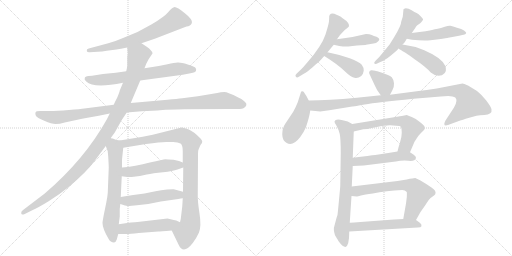
t = 0.00 s
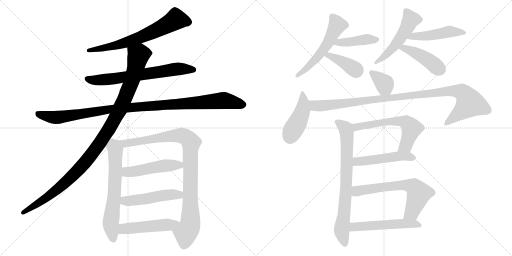
t = 3.49 s
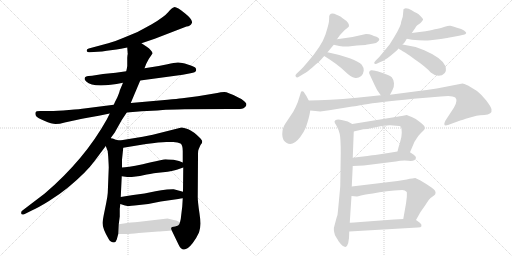
t = 6.98 s
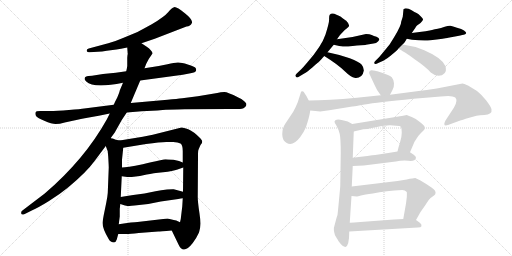
t = 10.48 s
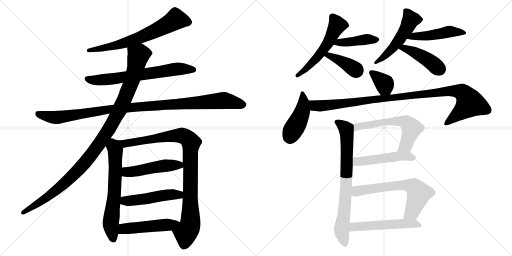
t = 13.97 s
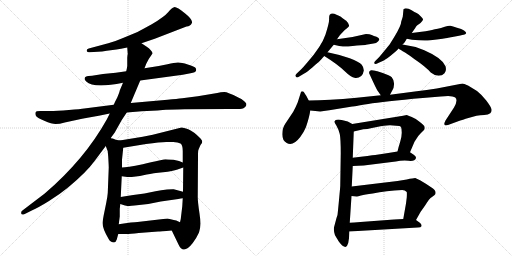
t = 17.46 s

The animated SVG that drew these frames (rendered in a browser with its animation timeline set to each time). Animation: 23 CSS @keyframes rules; one cycle of 17.46 s.

<svg version="1.1" viewBox="0 0 2048 1024" xmlns="http://www.w3.org/2000/svg">
  <g stroke="lightgray" stroke-dasharray="1,1" stroke-width="1" transform="scale(4, 4)">
    <line x1="0" y1="0" x2="256" y2="256"></line>
    <line x1="256" y1="0" x2="0" y2="256"></line>
    <line x1="128" y1="0" x2="128" y2="256"></line>
    <line x1="0" y1="128" x2="256" y2="128"></line>
    <line x1="256" y1="0" x2="512" y2="256"></line>
    <line x1="512" y1="0" x2="256" y2="256"></line>
    <line x1="384" y1="0" x2="384" y2="256"></line>
    <line x1="256" y1="128" x2="512" y2="128"></line>
  </g>
<g transform="scale(1, -1) translate(0, -850)">
   <style type="text/css">
    @keyframes keyframes0 {
      from {
       stroke: black;
       stroke-dashoffset: 679;
       stroke-width: 128;
       }
       69% {
       animation-timing-function: step-end;
       stroke: black;
       stroke-dashoffset: 0;
       stroke-width: 128;
       }
       to {
       stroke: black;
       stroke-width: 1024;
       }
       }
       #make-me-a-hanzi-animation-0 {
         animation: keyframes0 0.802572s both;
         animation-delay: 0.000000s;
         animation-timing-function: linear;
       }
    @keyframes keyframes1 {
      from {
       stroke: black;
       stroke-dashoffset: 686;
       stroke-width: 128;
       }
       69% {
       animation-timing-function: step-end;
       stroke: black;
       stroke-dashoffset: 0;
       stroke-width: 128;
       }
       to {
       stroke: black;
       stroke-width: 1024;
       }
       }
       #make-me-a-hanzi-animation-1 {
         animation: keyframes1 0.808268s both;
         animation-delay: 0.802572s;
         animation-timing-function: linear;
       }
    @keyframes keyframes2 {
      from {
       stroke: black;
       stroke-dashoffset: 1085;
       stroke-width: 128;
       }
       78% {
       animation-timing-function: step-end;
       stroke: black;
       stroke-dashoffset: 0;
       stroke-width: 128;
       }
       to {
       stroke: black;
       stroke-width: 1024;
       }
       }
       #make-me-a-hanzi-animation-2 {
         animation: keyframes2 1.132975s both;
         animation-delay: 1.610840s;
         animation-timing-function: linear;
       }
    @keyframes keyframes3 {
      from {
       stroke: black;
       stroke-dashoffset: 1103;
       stroke-width: 128;
       }
       78% {
       animation-timing-function: step-end;
       stroke: black;
       stroke-dashoffset: 0;
       stroke-width: 128;
       }
       to {
       stroke: black;
       stroke-width: 1024;
       }
       }
       #make-me-a-hanzi-animation-3 {
         animation: keyframes3 1.147624s both;
         animation-delay: 2.743815s;
         animation-timing-function: linear;
       }
    @keyframes keyframes4 {
      from {
       stroke: black;
       stroke-dashoffset: 657;
       stroke-width: 128;
       }
       68% {
       animation-timing-function: step-end;
       stroke: black;
       stroke-dashoffset: 0;
       stroke-width: 128;
       }
       to {
       stroke: black;
       stroke-width: 1024;
       }
       }
       #make-me-a-hanzi-animation-4 {
         animation: keyframes4 0.784668s both;
         animation-delay: 3.891439s;
         animation-timing-function: linear;
       }
    @keyframes keyframes5 {
      from {
       stroke: black;
       stroke-dashoffset: 959;
       stroke-width: 128;
       }
       76% {
       animation-timing-function: step-end;
       stroke: black;
       stroke-dashoffset: 0;
       stroke-width: 128;
       }
       to {
       stroke: black;
       stroke-width: 1024;
       }
       }
       #make-me-a-hanzi-animation-5 {
         animation: keyframes5 1.030436s both;
         animation-delay: 4.676107s;
         animation-timing-function: linear;
       }
    @keyframes keyframes6 {
      from {
       stroke: black;
       stroke-dashoffset: 497;
       stroke-width: 128;
       }
       62% {
       animation-timing-function: step-end;
       stroke: black;
       stroke-dashoffset: 0;
       stroke-width: 128;
       }
       to {
       stroke: black;
       stroke-width: 1024;
       }
       }
       #make-me-a-hanzi-animation-6 {
         animation: keyframes6 0.654460s both;
         animation-delay: 5.706543s;
         animation-timing-function: linear;
       }
    @keyframes keyframes7 {
      from {
       stroke: black;
       stroke-dashoffset: 498;
       stroke-width: 128;
       }
       62% {
       animation-timing-function: step-end;
       stroke: black;
       stroke-dashoffset: 0;
       stroke-width: 128;
       }
       to {
       stroke: black;
       stroke-width: 1024;
       }
       }
       #make-me-a-hanzi-animation-7 {
         animation: keyframes7 0.655273s both;
         animation-delay: 6.361003s;
         animation-timing-function: linear;
       }
    @keyframes keyframes8 {
      from {
       stroke: black;
       stroke-dashoffset: 498;
       stroke-width: 128;
       }
       62% {
       animation-timing-function: step-end;
       stroke: black;
       stroke-dashoffset: 0;
       stroke-width: 128;
       }
       to {
       stroke: black;
       stroke-width: 1024;
       }
       }
       #make-me-a-hanzi-animation-8 {
         animation: keyframes8 0.655273s both;
         animation-delay: 7.016276s;
         animation-timing-function: linear;
       }
    @keyframes keyframes9 {
      from {
       stroke: black;
       stroke-dashoffset: 556;
       stroke-width: 128;
       }
       64% {
       animation-timing-function: step-end;
       stroke: black;
       stroke-dashoffset: 0;
       stroke-width: 128;
       }
       to {
       stroke: black;
       stroke-width: 1024;
       }
       }
       #make-me-a-hanzi-animation-9 {
         animation: keyframes9 0.702474s both;
         animation-delay: 7.671549s;
         animation-timing-function: linear;
       }
    @keyframes keyframes10 {
      from {
       stroke: black;
       stroke-dashoffset: 422;
       stroke-width: 128;
       }
       58% {
       animation-timing-function: step-end;
       stroke: black;
       stroke-dashoffset: 0;
       stroke-width: 128;
       }
       to {
       stroke: black;
       stroke-width: 1024;
       }
       }
       #make-me-a-hanzi-animation-10 {
         animation: keyframes10 0.593424s both;
         animation-delay: 8.374023s;
         animation-timing-function: linear;
       }
    @keyframes keyframes11 {
      from {
       stroke: black;
       stroke-dashoffset: 395;
       stroke-width: 128;
       }
       56% {
       animation-timing-function: step-end;
       stroke: black;
       stroke-dashoffset: 0;
       stroke-width: 128;
       }
       to {
       stroke: black;
       stroke-width: 1024;
       }
       }
       #make-me-a-hanzi-animation-11 {
         animation: keyframes11 0.571452s both;
         animation-delay: 8.967448s;
         animation-timing-function: linear;
       }
    @keyframes keyframes12 {
      from {
       stroke: black;
       stroke-dashoffset: 516;
       stroke-width: 128;
       }
       63% {
       animation-timing-function: step-end;
       stroke: black;
       stroke-dashoffset: 0;
       stroke-width: 128;
       }
       to {
       stroke: black;
       stroke-width: 1024;
       }
       }
       #make-me-a-hanzi-animation-12 {
         animation: keyframes12 0.669922s both;
         animation-delay: 9.538900s;
         animation-timing-function: linear;
       }
    @keyframes keyframes13 {
      from {
       stroke: black;
       stroke-dashoffset: 482;
       stroke-width: 128;
       }
       61% {
       animation-timing-function: step-end;
       stroke: black;
       stroke-dashoffset: 0;
       stroke-width: 128;
       }
       to {
       stroke: black;
       stroke-width: 1024;
       }
       }
       #make-me-a-hanzi-animation-13 {
         animation: keyframes13 0.642253s both;
         animation-delay: 10.208822s;
         animation-timing-function: linear;
       }
    @keyframes keyframes14 {
      from {
       stroke: black;
       stroke-dashoffset: 440;
       stroke-width: 128;
       }
       59% {
       animation-timing-function: step-end;
       stroke: black;
       stroke-dashoffset: 0;
       stroke-width: 128;
       }
       to {
       stroke: black;
       stroke-width: 1024;
       }
       }
       #make-me-a-hanzi-animation-14 {
         animation: keyframes14 0.608073s both;
         animation-delay: 10.851074s;
         animation-timing-function: linear;
       }
    @keyframes keyframes15 {
      from {
       stroke: black;
       stroke-dashoffset: 361;
       stroke-width: 128;
       }
       54% {
       animation-timing-function: step-end;
       stroke: black;
       stroke-dashoffset: 0;
       stroke-width: 128;
       }
       to {
       stroke: black;
       stroke-width: 1024;
       }
       }
       #make-me-a-hanzi-animation-15 {
         animation: keyframes15 0.543783s both;
         animation-delay: 11.459147s;
         animation-timing-function: linear;
       }
    @keyframes keyframes16 {
      from {
       stroke: black;
       stroke-dashoffset: 443;
       stroke-width: 128;
       }
       59% {
       animation-timing-function: step-end;
       stroke: black;
       stroke-dashoffset: 0;
       stroke-width: 128;
       }
       to {
       stroke: black;
       stroke-width: 1024;
       }
       }
       #make-me-a-hanzi-animation-16 {
         animation: keyframes16 0.610514s both;
         animation-delay: 12.002930s;
         animation-timing-function: linear;
       }
    @keyframes keyframes17 {
      from {
       stroke: black;
       stroke-dashoffset: 1050;
       stroke-width: 128;
       }
       77% {
       animation-timing-function: step-end;
       stroke: black;
       stroke-dashoffset: 0;
       stroke-width: 128;
       }
       to {
       stroke: black;
       stroke-width: 1024;
       }
       }
       #make-me-a-hanzi-animation-17 {
         animation: keyframes17 1.104492s both;
         animation-delay: 12.613444s;
         animation-timing-function: linear;
       }
    @keyframes keyframes18 {
      from {
       stroke: black;
       stroke-dashoffset: 768;
       stroke-width: 128;
       }
       71% {
       animation-timing-function: step-end;
       stroke: black;
       stroke-dashoffset: 0;
       stroke-width: 128;
       }
       to {
       stroke: black;
       stroke-width: 1024;
       }
       }
       #make-me-a-hanzi-animation-18 {
         animation: keyframes18 0.875000s both;
         animation-delay: 13.717936s;
         animation-timing-function: linear;
       }
    @keyframes keyframes19 {
      from {
       stroke: black;
       stroke-dashoffset: 605;
       stroke-width: 128;
       }
       66% {
       animation-timing-function: step-end;
       stroke: black;
       stroke-dashoffset: 0;
       stroke-width: 128;
       }
       to {
       stroke: black;
       stroke-width: 1024;
       }
       }
       #make-me-a-hanzi-animation-19 {
         animation: keyframes19 0.742350s both;
         animation-delay: 14.592936s;
         animation-timing-function: linear;
       }
    @keyframes keyframes20 {
      from {
       stroke: black;
       stroke-dashoffset: 498;
       stroke-width: 128;
       }
       62% {
       animation-timing-function: step-end;
       stroke: black;
       stroke-dashoffset: 0;
       stroke-width: 128;
       }
       to {
       stroke: black;
       stroke-width: 1024;
       }
       }
       #make-me-a-hanzi-animation-20 {
         animation: keyframes20 0.655273s both;
         animation-delay: 15.335286s;
         animation-timing-function: linear;
       }
    @keyframes keyframes21 {
      from {
       stroke: black;
       stroke-dashoffset: 654;
       stroke-width: 128;
       }
       68% {
       animation-timing-function: step-end;
       stroke: black;
       stroke-dashoffset: 0;
       stroke-width: 128;
       }
       to {
       stroke: black;
       stroke-width: 1024;
       }
       }
       #make-me-a-hanzi-animation-21 {
         animation: keyframes21 0.782227s both;
         animation-delay: 15.990560s;
         animation-timing-function: linear;
       }
    @keyframes keyframes22 {
      from {
       stroke: black;
       stroke-dashoffset: 536;
       stroke-width: 128;
       }
       64% {
       animation-timing-function: step-end;
       stroke: black;
       stroke-dashoffset: 0;
       stroke-width: 128;
       }
       to {
       stroke: black;
       stroke-width: 1024;
       }
       }
       #make-me-a-hanzi-animation-22 {
         animation: keyframes22 0.686198s both;
         animation-delay: 16.772786s;
         animation-timing-function: linear;
       }
</style>
<path d="M 566 677 L 619 695 L 746 744 Q 762 745 767.5 758 Q 773 771 739.5 797.5 Q 706 824 696.5 821.5 Q 687 819 672.5 801.5 Q 658 784 607 753 Q 565 730 550 722 L 492 698 Q 465 686 433 677 L 355 656 Q 346 655 347 646 Q 349 640 359 641 L 391 643 Q 408 643 427 647 L 466 652 Q 469 652 484 655 L 509 660 L 566 677 Z" fill="lightgray"></path> 
<path d="M 561 528 L 731 551 L 762 557 Q 783 561 784 567 Q 786 572 782.5 578 Q 779 584 751 592.5 Q 723 601 710.5 600 Q 698 599 670 593 L 635 586 L 578 577 L 505 565 L 463 559 L 412 554 L 368 547 L 354 546 Q 340 544 339 538 Q 336 532 345 524 Q 374 495 492 519 L 561 528 Z" fill="lightgray"></path> 
<path d="M 507 400 L 567 405 Q 588 406 609 407 Q 630 408 650.5 410 Q 671 412 739 413 L 916 414 L 949 414 Q 972 414 978 420 Q 983 423 985.5 430 Q 988 437 977 445 Q 966 456 953 460 Q 911 482 897 482 Q 883 482 869 478 L 791 465 L 729 457 Q 709 455 670 451 L 523 438 L 455 431 L 337 416 Q 324 414 275.5 410 Q 227 406 198 406 L 161 406 Q 144 406 142 400.5 Q 140 395 143.5 387.5 Q 147 380 177 367 Q 207 354 222.5 354 Q 238 354 259 360 L 305 370 Q 329 376 350 379 L 395 387 L 439 396 L 507 400 Z" fill="lightgray"></path> 
<path d="M 443 298 L 459 320 L 487 370 L 507 400 L 523 438 L 561 528 L 578 577 L 585 595 L 595 614 L 610 636 Q 611 641 603 649 Q 598 657 587 663 L 566 677 C 541 694 507 690 509 660 L 511 633 L 510 630 L 509 619 L 509 586 L 507 574 Q 505 566 505 565 L 492 519 L 479 488 Q 479 484 469 460 Q 456 435 455 431 L 439 396 L 427 372 Q 338 212 179 76 L 91 9 Q 83 4 85 -4 Q 86 -11 99 -6 L 131 10 Q 154 20 196 46 Q 238 72 272 100 Q 345 160 379 207 L 423 266 L 443 298 Z" fill="lightgray"></path> 
<path d="M 431 242 L 432 234 L 433 222 Q 435 186 435 180 L 431 78 Q 430 64 425 39 L 415 -10 Q 410 -37 410 -42 Q 410 -64 434 -105 Q 442 -120 456 -120 Q 464 -118 467 -108 L 473 -86 L 475 -47 L 479 -16 L 479 15 L 480 22 L 481 34 L 483 62 L 487 145 L 488 180 L 488 210 Q 488 212 493 259 C 496 285 496 285 479 288 L 463 291 L 451 296 Q 447 296 443 298 C 414 307 412 294 423 266 L 431 245 Q 431 244 431 242 Z" fill="lightgray"></path> 
<path d="M 687 -72 L 714 -128 Q 733 -171 771 -122 Q 785 -104 796 -80 Q 806 -55 798 -4 Q 790 48 791 69 L 792 222 L 792 236 Q 792 250 795 254 L 802 270 Q 809 278 809 283 Q 809 288 802 296 Q 775 324 753 333 Q 730 341 726 340 L 611 311 L 571 303 L 479 288 C 449 283 463 254 493 259 L 584 274 Q 640 282 665 282 L 693 282 Q 712 282 722 276 Q 731 270 731 246 L 731 200 L 733 180 L 732 83 L 731 57 L 729 24 L 725 -9 Q 724 -24 720 -39 C 714 -68 674 -45 687 -72 Z" fill="lightgray"></path> 
<path d="M 487 145 L 509 142 L 527 142 Q 562 146 587 152 Q 611 157 652 161 Q 692 165 710 172 Q 727 178 733 180 C 759 189 759 189 731 200 L 716 206 L 694 211 Q 668 213 662 213 Q 656 213 571 193 Q 506 180 488 180 C 458 178 457 149 487 145 Z" fill="lightgray"></path> 
<path d="M 481 34 L 500 28 Q 510 26 518 26 Q 524 28 538 28 L 593 34 L 643 44 L 713 54 Q 724 56 731 57 C 761 62 761 75 732 83 L 695 93 Q 691 94 668 92 Q 645 90 622 85 L 578 76 L 533 70 Q 506 67 483 62 C 454 56 452 43 481 34 Z" fill="lightgray"></path> 
<path d="M 473 -86 L 505 -86 Q 519 -86 555 -82 L 633 -76 Q 639 -76 687 -72 C 717 -70 747 -52 720 -39 L 705 -32 L 695 -30 L 670 -24 L 550 -38 Q 534 -38 475 -47 C 445 -51 443 -86 473 -86 Z" fill="lightgray"></path> 
<path d="M 1346 791.5 Q 1327 801 1319 791 Q 1316 788 1316.5 773 Q 1317 758 1302 712.5 Q 1287 667 1229 600 Q 1214 582 1204 572 L 1187 556 Q 1180 549 1182 546 Q 1185 536 1197 544 L 1217 556 Q 1226 561 1250.5 581.5 Q 1275 602 1279 606 Q 1283 610 1297 626 L 1310 641 L 1335 671 L 1348 693 L 1360 710 Q 1361 711 1369.5 720.5 Q 1378 730 1389 738 Q 1406 746 1384 768 L 1383 768 Q 1371 776 1368 779 Q 1365 782 1355.5 786.75 L 1346 791.5 Z" fill="lightgray"></path> 
<path d="M 1335 671 L 1357 666 Q 1377 663 1393 664 L 1428 668 Q 1464 670 1464 671 L 1494 676 Q 1505 677 1512 684 Q 1518 690 1517 693 Q 1517 699 1506 703 Q 1495 706 1487 710 Q 1479 714 1464 714 L 1410 702 L 1348 693 C 1318 689 1306 678 1335 671 Z" fill="lightgray"></path> 
<path d="M 1297 626 Q 1350 593 1378 566 Q 1406 539 1418 539 Q 1432 536 1445 546 Q 1453 554 1455 567 Q 1456 579 1447 591 Q 1437 602 1399 617 Q 1360 631 1310 641 C 1281 647 1272 642 1297 626 Z" fill="lightgray"></path> 
<path d="M 1605 764 Q 1605 748 1577 702 L 1559 673 Q 1557 670 1537 646 L 1517 622 L 1504 609 Q 1491 596 1501 594 Q 1503 593 1515 599 L 1533 607 Q 1538 609 1561 626 L 1573 636 Q 1585 646 1592 653 L 1592 654 Q 1593 655 1594 656 L 1610 672 Q 1616 675 1627 695 L 1647 718 L 1661 738 Q 1663 744 1668 748 L 1682 758 Q 1691 767 1692 771 Q 1693 775 1683.5 784.5 Q 1674 794 1666.5 798 Q 1659 802 1646.5 809.5 Q 1634 817 1623 817 Q 1616 815 1614 813 L 1611 783 L 1605 764 Z" fill="lightgray"></path> 
<path d="M 1627 695 L 1648 691 Q 1693 686 1722 689 L 1755 693 Q 1789 698 1793 699 L 1831 706 Q 1853 711 1858 712 Q 1863 713 1865 718 Q 1865 721 1856 728 Q 1847 734 1828 739 Q 1810 746 1802 747 Q 1794 748 1779 743 Q 1763 737 1751 735 Q 1739 733 1728 730 Q 1717 726 1647 718 C 1617 715 1598 701 1627 695 Z" fill="lightgray"></path> 
<path d="M 1594 656 Q 1600 652 1620 640 Q 1639 628 1657 614 Q 1703 583 1723 560 Q 1739 547 1754 547 Q 1769 547 1778 557 Q 1787 566 1782 585 Q 1769 618 1697 649 Q 1653 667 1610 672 C 1580 676 1569 672 1594 656 Z" fill="lightgray"></path> 
<path d="M 1501 567 L 1487 569 Q 1483 570 1479 566 Q 1475 561 1477 556 Q 1504 497 1509 489 L 1523 469 C 1540 444 1546 444 1560 471 L 1569 488 Q 1577 500 1576 517 Q 1574 533 1567 541 Q 1559 548 1531 558 Q 1503 567 1501 567 Z" fill="lightgray"></path> 
<path d="M 1235 448 L 1225 467 Q 1214 484 1213 484 Q 1205 486 1204 482 L 1191 441 Q 1183 421 1173 403 L 1141 355 Q 1129 337 1129 313 Q 1129 288 1147 278 Q 1172 264 1201 302 Q 1216 322 1224 342 Q 1238 384 1241 408 C 1244 430 1244 430 1235 448 Z" fill="lightgray"></path> 
<path d="M 1523 469 L 1427 459 Q 1312 448 1235 448 C 1205 448 1211 411 1241 408 L 1281 404 L 1317 409 L 1409 424 Q 1412 424 1473 434 Q 1533 444 1691 458 L 1763 464 Q 1808 470 1821 460 Q 1833 449 1816 420 L 1782 368 Q 1769 342 1792 350 L 1841 368 Q 1845 369 1877 379 L 1906 387 Q 1920 389 1937 390 Q 1953 390 1961 397 Q 1968 403 1966 413 Q 1964 423 1945 448 Q 1925 473 1908 486 L 1872 508 Q 1855 516 1850 516 L 1747 496 Q 1706 489 1667 485 L 1560 471 L 1523 469 Z" fill="lightgray"></path> 
<path d="M 1411 219 L 1415 324 C 1416 350 1416 350 1409 354 L 1391 364 L 1371 369 Q 1341 376 1338 364 Q 1337 360 1346 347 Q 1354 333 1359 314 Q 1363 294 1363 238 L 1361 106 Q 1361 103 1356 50 Q 1351 -3 1350 -10 L 1346 -22 L 1338 -52 Q 1332 -68 1340 -91 L 1346 -101 Q 1353 -112 1353 -113 Q 1370 -138 1382 -138 Q 1397 -133 1397 -76 L 1399 -41 L 1406 66 L 1407 104 L 1411 186 L 1411 219 Z" fill="lightgray"></path> 
<path d="M 1585 347 Q 1601 347 1604 342 Q 1607 336 1607 319 Q 1607 301 1600 280 Q 1593 259 1590 244 C 1583 215 1628 213 1640 241 L 1658 283 L 1673 306 Q 1683 318 1691 325 Q 1699 332 1699 337 Q 1699 342 1697 346 Q 1695 349 1678 363 L 1663 374 L 1647 382 Q 1636 387 1627 390 L 1607 386 Q 1598 386 1594 384 L 1409 354 C 1379 349 1386 317 1415 324 L 1453 333 Q 1471 333 1483 337 L 1522 345 Q 1553 349 1560 349 L 1585 347 Z" fill="lightgray"></path> 
<path d="M 1590 244 L 1553 238 L 1501 230 Q 1483 228 1411 219 C 1381 215 1381 185 1411 186 L 1455 188 L 1583 204 Q 1607 209 1634 207 Q 1660 204 1664 218 Q 1665 224 1655 231 L 1640 241 C 1627 250 1620 249 1590 244 Z" fill="lightgray"></path> 
<path d="M 1406 66 L 1427 64 Q 1428 63 1444 68 Q 1459 72 1491 76 Q 1544 87 1609 90 Q 1620 90 1627 82 Q 1628 78 1627 60 L 1624 36 L 1613 -26 C 1608 -56 1649 -56 1664 -30 L 1682 2 L 1701 29 Q 1717 56 1728 62 Q 1740 71 1741 73 Q 1747 87 1726 100 L 1705 114 Q 1690 124 1682 128 L 1661 138 Q 1654 138 1627 132 L 1590 126 L 1407 104 C 1377 100 1376 69 1406 66 Z" fill="lightgray"></path> 
<path d="M 1442 -38 Q 1414 -40 1399 -41 C 1369 -43 1367 -78 1397 -76 L 1671 -60 Q 1684 -60 1686 -55 Q 1688 -47 1678 -40 L 1664 -30 C 1655 -24 1643 -24 1613 -26 L 1576 -28 L 1442 -38 Z" fill="lightgray"></path> 
      <clipPath id="make-me-a-hanzi-clip-0">
      <path d="M 566 677 L 619 695 L 746 744 Q 762 745 767.5 758 Q 773 771 739.5 797.5 Q 706 824 696.5 821.5 Q 687 819 672.5 801.5 Q 658 784 607 753 Q 565 730 550 722 L 492 698 Q 465 686 433 677 L 355 656 Q 346 655 347 646 Q 349 640 359 641 L 391 643 Q 408 643 427 647 L 466 652 Q 469 652 484 655 L 509 660 L 566 677 Z" fill="lightgray"></path>
      </clipPath>
      <path clip-path="url(#make-me-a-hanzi-clip-0)" d="M 752 762 L 703 773 L 657 745 L 552 697 L 475 671 L 355 648 " fill="none" id="make-me-a-hanzi-animation-0" stroke-dasharray="551 1102" stroke-linecap="round"></path>

      <clipPath id="make-me-a-hanzi-clip-1">
      <path d="M 561 528 L 731 551 L 762 557 Q 783 561 784 567 Q 786 572 782.5 578 Q 779 584 751 592.5 Q 723 601 710.5 600 Q 698 599 670 593 L 635 586 L 578 577 L 505 565 L 463 559 L 412 554 L 368 547 L 354 546 Q 340 544 339 538 Q 336 532 345 524 Q 374 495 492 519 L 561 528 Z" fill="lightgray"></path>
      </clipPath>
      <path clip-path="url(#make-me-a-hanzi-clip-1)" d="M 349 534 L 370 529 L 456 534 L 715 575 L 775 571 " fill="none" id="make-me-a-hanzi-animation-1" stroke-dasharray="558 1116" stroke-linecap="round"></path>

      <clipPath id="make-me-a-hanzi-clip-2">
      <path d="M 507 400 L 567 405 Q 588 406 609 407 Q 630 408 650.5 410 Q 671 412 739 413 L 916 414 L 949 414 Q 972 414 978 420 Q 983 423 985.5 430 Q 988 437 977 445 Q 966 456 953 460 Q 911 482 897 482 Q 883 482 869 478 L 791 465 L 729 457 Q 709 455 670 451 L 523 438 L 455 431 L 337 416 Q 324 414 275.5 410 Q 227 406 198 406 L 161 406 Q 144 406 142 400.5 Q 140 395 143.5 387.5 Q 147 380 177 367 Q 207 354 222.5 354 Q 238 354 259 360 L 305 370 Q 329 376 350 379 L 395 387 L 439 396 L 507 400 Z" fill="lightgray"></path>
      </clipPath>
      <path clip-path="url(#make-me-a-hanzi-clip-2)" d="M 150 395 L 226 380 L 435 413 L 892 448 L 972 432 " fill="none" id="make-me-a-hanzi-animation-2" stroke-dasharray="957 1914" stroke-linecap="round"></path>

      <clipPath id="make-me-a-hanzi-clip-3">
      <path d="M 443 298 L 459 320 L 487 370 L 507 400 L 523 438 L 561 528 L 578 577 L 585 595 L 595 614 L 610 636 Q 611 641 603 649 Q 598 657 587 663 L 566 677 C 541 694 507 690 509 660 L 511 633 L 510 630 L 509 619 L 509 586 L 507 574 Q 505 566 505 565 L 492 519 L 479 488 Q 479 484 469 460 Q 456 435 455 431 L 439 396 L 427 372 Q 338 212 179 76 L 91 9 Q 83 4 85 -4 Q 86 -11 99 -6 L 131 10 Q 154 20 196 46 Q 238 72 272 100 Q 345 160 379 207 L 423 266 L 443 298 Z" fill="lightgray"></path>
      </clipPath>
      <path clip-path="url(#make-me-a-hanzi-clip-3)" d="M 597 637 L 554 629 L 529 533 L 479 411 L 434 330 L 348 209 L 278 135 L 207 74 L 93 0 " fill="none" id="make-me-a-hanzi-animation-3" stroke-dasharray="975 1950" stroke-linecap="round"></path>

      <clipPath id="make-me-a-hanzi-clip-4">
      <path d="M 431 242 L 432 234 L 433 222 Q 435 186 435 180 L 431 78 Q 430 64 425 39 L 415 -10 Q 410 -37 410 -42 Q 410 -64 434 -105 Q 442 -120 456 -120 Q 464 -118 467 -108 L 473 -86 L 475 -47 L 479 -16 L 479 15 L 480 22 L 481 34 L 483 62 L 487 145 L 488 180 L 488 210 Q 488 212 493 259 C 496 285 496 285 479 288 L 463 291 L 451 296 Q 447 296 443 298 C 414 307 412 294 423 266 L 431 245 Q 431 244 431 242 Z" fill="lightgray"></path>
      </clipPath>
      <path clip-path="url(#make-me-a-hanzi-clip-4)" d="M 445 289 L 462 251 L 458 84 L 443 -44 L 453 -107 " fill="none" id="make-me-a-hanzi-animation-4" stroke-dasharray="529 1058" stroke-linecap="round"></path>

      <clipPath id="make-me-a-hanzi-clip-5">
      <path d="M 687 -72 L 714 -128 Q 733 -171 771 -122 Q 785 -104 796 -80 Q 806 -55 798 -4 Q 790 48 791 69 L 792 222 L 792 236 Q 792 250 795 254 L 802 270 Q 809 278 809 283 Q 809 288 802 296 Q 775 324 753 333 Q 730 341 726 340 L 611 311 L 571 303 L 479 288 C 449 283 463 254 493 259 L 584 274 Q 640 282 665 282 L 693 282 Q 712 282 722 276 Q 731 270 731 246 L 731 200 L 733 180 L 732 83 L 731 57 L 729 24 L 725 -9 Q 724 -24 720 -39 C 714 -68 674 -45 687 -72 Z" fill="lightgray"></path>
      </clipPath>
      <path clip-path="url(#make-me-a-hanzi-clip-5)" d="M 487 286 L 496 278 L 513 277 L 652 302 L 727 308 L 760 286 L 762 -34 L 759 -56 L 743 -84 L 737 -127 " fill="none" id="make-me-a-hanzi-animation-5" stroke-dasharray="831 1662" stroke-linecap="round"></path>

      <clipPath id="make-me-a-hanzi-clip-6">
      <path d="M 487 145 L 509 142 L 527 142 Q 562 146 587 152 Q 611 157 652 161 Q 692 165 710 172 Q 727 178 733 180 C 759 189 759 189 731 200 L 716 206 L 694 211 Q 668 213 662 213 Q 656 213 571 193 Q 506 180 488 180 C 458 178 457 149 487 145 Z" fill="lightgray"></path>
      </clipPath>
      <path clip-path="url(#make-me-a-hanzi-clip-6)" d="M 492 174 L 514 162 L 663 188 L 717 190 L 726 184 " fill="none" id="make-me-a-hanzi-animation-6" stroke-dasharray="369 738" stroke-linecap="round"></path>

      <clipPath id="make-me-a-hanzi-clip-7">
      <path d="M 481 34 L 500 28 Q 510 26 518 26 Q 524 28 538 28 L 593 34 L 643 44 L 713 54 Q 724 56 731 57 C 761 62 761 75 732 83 L 695 93 Q 691 94 668 92 Q 645 90 622 85 L 578 76 L 533 70 Q 506 67 483 62 C 454 56 452 43 481 34 Z" fill="lightgray"></path>
      </clipPath>
      <path clip-path="url(#make-me-a-hanzi-clip-7)" d="M 488 41 L 679 72 L 709 72 L 726 64 " fill="none" id="make-me-a-hanzi-animation-7" stroke-dasharray="370 740" stroke-linecap="round"></path>

      <clipPath id="make-me-a-hanzi-clip-8">
      <path d="M 473 -86 L 505 -86 Q 519 -86 555 -82 L 633 -76 Q 639 -76 687 -72 C 717 -70 747 -52 720 -39 L 705 -32 L 695 -30 L 670 -24 L 550 -38 Q 534 -38 475 -47 C 445 -51 443 -86 473 -86 Z" fill="lightgray"></path>
      </clipPath>
      <path clip-path="url(#make-me-a-hanzi-clip-8)" d="M 478 -80 L 492 -67 L 509 -63 L 713 -43 " fill="none" id="make-me-a-hanzi-animation-8" stroke-dasharray="370 740" stroke-linecap="round"></path>

      <clipPath id="make-me-a-hanzi-clip-9">
      <path d="M 1346 791.5 Q 1327 801 1319 791 Q 1316 788 1316.5 773 Q 1317 758 1302 712.5 Q 1287 667 1229 600 Q 1214 582 1204 572 L 1187 556 Q 1180 549 1182 546 Q 1185 536 1197 544 L 1217 556 Q 1226 561 1250.5 581.5 Q 1275 602 1279 606 Q 1283 610 1297 626 L 1310 641 L 1335 671 L 1348 693 L 1360 710 Q 1361 711 1369.5 720.5 Q 1378 730 1389 738 Q 1406 746 1384 768 L 1383 768 Q 1371 776 1368 779 Q 1365 782 1355.5 786.75 L 1346 791.5 Z" fill="lightgray"></path>
      </clipPath>
      <path clip-path="url(#make-me-a-hanzi-clip-9)" d="M 1329 784 L 1349 749 L 1314 680 L 1265 616 L 1190 548 " fill="none" id="make-me-a-hanzi-animation-9" stroke-dasharray="428 856" stroke-linecap="round"></path>

      <clipPath id="make-me-a-hanzi-clip-10">
      <path d="M 1335 671 L 1357 666 Q 1377 663 1393 664 L 1428 668 Q 1464 670 1464 671 L 1494 676 Q 1505 677 1512 684 Q 1518 690 1517 693 Q 1517 699 1506 703 Q 1495 706 1487 710 Q 1479 714 1464 714 L 1410 702 L 1348 693 C 1318 689 1306 678 1335 671 Z" fill="lightgray"></path>
      </clipPath>
      <path clip-path="url(#make-me-a-hanzi-clip-10)" d="M 1342 675 L 1462 693 L 1507 692 " fill="none" id="make-me-a-hanzi-animation-10" stroke-dasharray="294 588" stroke-linecap="round"></path>

      <clipPath id="make-me-a-hanzi-clip-11">
      <path d="M 1297 626 Q 1350 593 1378 566 Q 1406 539 1418 539 Q 1432 536 1445 546 Q 1453 554 1455 567 Q 1456 579 1447 591 Q 1437 602 1399 617 Q 1360 631 1310 641 C 1281 647 1272 642 1297 626 Z" fill="lightgray"></path>
      </clipPath>
      <path clip-path="url(#make-me-a-hanzi-clip-11)" d="M 1306 624 L 1316 629 L 1345 616 L 1427 566 " fill="none" id="make-me-a-hanzi-animation-11" stroke-dasharray="267 534" stroke-linecap="round"></path>

      <clipPath id="make-me-a-hanzi-clip-12">
      <path d="M 1605 764 Q 1605 748 1577 702 L 1559 673 Q 1557 670 1537 646 L 1517 622 L 1504 609 Q 1491 596 1501 594 Q 1503 593 1515 599 L 1533 607 Q 1538 609 1561 626 L 1573 636 Q 1585 646 1592 653 L 1592 654 Q 1593 655 1594 656 L 1610 672 Q 1616 675 1627 695 L 1647 718 L 1661 738 Q 1663 744 1668 748 L 1682 758 Q 1691 767 1692 771 Q 1693 775 1683.5 784.5 Q 1674 794 1666.5 798 Q 1659 802 1646.5 809.5 Q 1634 817 1623 817 Q 1616 815 1614 813 L 1611 783 L 1605 764 Z" fill="lightgray"></path>
      </clipPath>
      <path clip-path="url(#make-me-a-hanzi-clip-12)" d="M 1623 805 L 1643 772 L 1628 739 L 1566 653 L 1507 601 " fill="none" id="make-me-a-hanzi-animation-12" stroke-dasharray="388 776" stroke-linecap="round"></path>

      <clipPath id="make-me-a-hanzi-clip-13">
      <path d="M 1627 695 L 1648 691 Q 1693 686 1722 689 L 1755 693 Q 1789 698 1793 699 L 1831 706 Q 1853 711 1858 712 Q 1863 713 1865 718 Q 1865 721 1856 728 Q 1847 734 1828 739 Q 1810 746 1802 747 Q 1794 748 1779 743 Q 1763 737 1751 735 Q 1739 733 1728 730 Q 1717 726 1647 718 C 1617 715 1598 701 1627 695 Z" fill="lightgray"></path>
      </clipPath>
      <path clip-path="url(#make-me-a-hanzi-clip-13)" d="M 1633 700 L 1715 707 L 1799 724 L 1857 720 " fill="none" id="make-me-a-hanzi-animation-13" stroke-dasharray="354 708" stroke-linecap="round"></path>

      <clipPath id="make-me-a-hanzi-clip-14">
      <path d="M 1594 656 Q 1600 652 1620 640 Q 1639 628 1657 614 Q 1703 583 1723 560 Q 1739 547 1754 547 Q 1769 547 1778 557 Q 1787 566 1782 585 Q 1769 618 1697 649 Q 1653 667 1610 672 C 1580 676 1569 672 1594 656 Z" fill="lightgray"></path>
      </clipPath>
      <path clip-path="url(#make-me-a-hanzi-clip-14)" d="M 1601 657 L 1629 654 L 1668 636 L 1712 611 L 1760 572 " fill="none" id="make-me-a-hanzi-animation-14" stroke-dasharray="312 624" stroke-linecap="round"></path>

      <clipPath id="make-me-a-hanzi-clip-15">
      <path d="M 1501 567 L 1487 569 Q 1483 570 1479 566 Q 1475 561 1477 556 Q 1504 497 1509 489 L 1523 469 C 1540 444 1546 444 1560 471 L 1569 488 Q 1577 500 1576 517 Q 1574 533 1567 541 Q 1559 548 1531 558 Q 1503 567 1501 567 Z" fill="lightgray"></path>
      </clipPath>
      <path clip-path="url(#make-me-a-hanzi-clip-15)" d="M 1487 559 L 1538 515 L 1553 480 " fill="none" id="make-me-a-hanzi-animation-15" stroke-dasharray="233 466" stroke-linecap="round"></path>

      <clipPath id="make-me-a-hanzi-clip-16">
      <path d="M 1235 448 L 1225 467 Q 1214 484 1213 484 Q 1205 486 1204 482 L 1191 441 Q 1183 421 1173 403 L 1141 355 Q 1129 337 1129 313 Q 1129 288 1147 278 Q 1172 264 1201 302 Q 1216 322 1224 342 Q 1238 384 1241 408 C 1244 430 1244 430 1235 448 Z" fill="lightgray"></path>
      </clipPath>
      <path clip-path="url(#make-me-a-hanzi-clip-16)" d="M 1210 478 L 1210 408 L 1161 302 " fill="none" id="make-me-a-hanzi-animation-16" stroke-dasharray="315 630" stroke-linecap="round"></path>

      <clipPath id="make-me-a-hanzi-clip-17">
      <path d="M 1523 469 L 1427 459 Q 1312 448 1235 448 C 1205 448 1211 411 1241 408 L 1281 404 L 1317 409 L 1409 424 Q 1412 424 1473 434 Q 1533 444 1691 458 L 1763 464 Q 1808 470 1821 460 Q 1833 449 1816 420 L 1782 368 Q 1769 342 1792 350 L 1841 368 Q 1845 369 1877 379 L 1906 387 Q 1920 389 1937 390 Q 1953 390 1961 397 Q 1968 403 1966 413 Q 1964 423 1945 448 Q 1925 473 1908 486 L 1872 508 Q 1855 516 1850 516 L 1747 496 Q 1706 489 1667 485 L 1560 471 L 1523 469 Z" fill="lightgray"></path>
      </clipPath>
      <path clip-path="url(#make-me-a-hanzi-clip-17)" d="M 1241 442 L 1259 427 L 1284 426 L 1802 487 L 1851 479 L 1880 437 L 1785 358 " fill="none" id="make-me-a-hanzi-animation-17" stroke-dasharray="922 1844" stroke-linecap="round"></path>

      <clipPath id="make-me-a-hanzi-clip-18">
      <path d="M 1411 219 L 1415 324 C 1416 350 1416 350 1409 354 L 1391 364 L 1371 369 Q 1341 376 1338 364 Q 1337 360 1346 347 Q 1354 333 1359 314 Q 1363 294 1363 238 L 1361 106 Q 1361 103 1356 50 Q 1351 -3 1350 -10 L 1346 -22 L 1338 -52 Q 1332 -68 1340 -91 L 1346 -101 Q 1353 -112 1353 -113 Q 1370 -138 1382 -138 Q 1397 -133 1397 -76 L 1399 -41 L 1406 66 L 1407 104 L 1411 186 L 1411 219 Z" fill="lightgray"></path>
      </clipPath>
      <path clip-path="url(#make-me-a-hanzi-clip-18)" d="M 1346 362 L 1383 335 L 1387 314 L 1383 73 L 1367 -68 L 1380 -129 " fill="none" id="make-me-a-hanzi-animation-18" stroke-dasharray="640 1280" stroke-linecap="round"></path>

      <clipPath id="make-me-a-hanzi-clip-19">
      <path d="M 1585 347 Q 1601 347 1604 342 Q 1607 336 1607 319 Q 1607 301 1600 280 Q 1593 259 1590 244 C 1583 215 1628 213 1640 241 L 1658 283 L 1673 306 Q 1683 318 1691 325 Q 1699 332 1699 337 Q 1699 342 1697 346 Q 1695 349 1678 363 L 1663 374 L 1647 382 Q 1636 387 1627 390 L 1607 386 Q 1598 386 1594 384 L 1409 354 C 1379 349 1386 317 1415 324 L 1453 333 Q 1471 333 1483 337 L 1522 345 Q 1553 349 1560 349 L 1585 347 Z" fill="lightgray"></path>
      </clipPath>
      <path clip-path="url(#make-me-a-hanzi-clip-19)" d="M 1420 333 L 1427 342 L 1450 348 L 1558 364 L 1603 366 L 1625 361 L 1646 336 L 1625 272 L 1597 248 " fill="none" id="make-me-a-hanzi-animation-19" stroke-dasharray="477 954" stroke-linecap="round"></path>

      <clipPath id="make-me-a-hanzi-clip-20">
      <path d="M 1590 244 L 1553 238 L 1501 230 Q 1483 228 1411 219 C 1381 215 1381 185 1411 186 L 1455 188 L 1583 204 Q 1607 209 1634 207 Q 1660 204 1664 218 Q 1665 224 1655 231 L 1640 241 C 1627 250 1620 249 1590 244 Z" fill="lightgray"></path>
      </clipPath>
      <path clip-path="url(#make-me-a-hanzi-clip-20)" d="M 1418 192 L 1426 203 L 1586 224 L 1653 220 " fill="none" id="make-me-a-hanzi-animation-20" stroke-dasharray="370 740" stroke-linecap="round"></path>

      <clipPath id="make-me-a-hanzi-clip-21">
      <path d="M 1406 66 L 1427 64 Q 1428 63 1444 68 Q 1459 72 1491 76 Q 1544 87 1609 90 Q 1620 90 1627 82 Q 1628 78 1627 60 L 1624 36 L 1613 -26 C 1608 -56 1649 -56 1664 -30 L 1682 2 L 1701 29 Q 1717 56 1728 62 Q 1740 71 1741 73 Q 1747 87 1726 100 L 1705 114 Q 1690 124 1682 128 L 1661 138 Q 1654 138 1627 132 L 1590 126 L 1407 104 C 1377 100 1376 69 1406 66 Z" fill="lightgray"></path>
      </clipPath>
      <path clip-path="url(#make-me-a-hanzi-clip-21)" d="M 1412 72 L 1428 85 L 1447 90 L 1569 106 L 1624 110 L 1655 103 L 1675 76 L 1647 0 L 1620 -19 " fill="none" id="make-me-a-hanzi-animation-21" stroke-dasharray="526 1052" stroke-linecap="round"></path>

      <clipPath id="make-me-a-hanzi-clip-22">
      <path d="M 1442 -38 Q 1414 -40 1399 -41 C 1369 -43 1367 -78 1397 -76 L 1671 -60 Q 1684 -60 1686 -55 Q 1688 -47 1678 -40 L 1664 -30 C 1655 -24 1643 -24 1613 -26 L 1576 -28 L 1442 -38 Z" fill="lightgray"></path>
      </clipPath>
      <path clip-path="url(#make-me-a-hanzi-clip-22)" d="M 1404 -71 L 1419 -57 L 1608 -44 L 1656 -45 L 1677 -52 " fill="none" id="make-me-a-hanzi-animation-22" stroke-dasharray="408 816" stroke-linecap="round"></path>

</g>
</svg>
